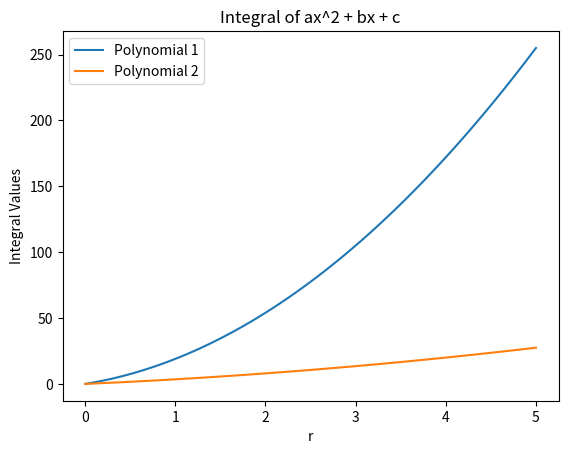

Recreate this plot in Python.
import numpy as np
import matplotlib.pyplot as plt
from scipy.integrate import quad

def equation(a,b,c,x):  # Integral function ax^2 + bx + c
    return a*x**2 + b*x +c

def integrate(constants):
    r = np.linspace(0, 5, 100)
    
    # Loop over list of constants
    for i, constant in enumerate(constants):
        a, b, c = constant
        
        # Calculate the integral for each value of r
        integral = [quad(equation, 0, y, args=(a, b, c))[0] for y in r]
        
        # plot the results of integration
        plt.plot(r, integral, label=f'Polynomial {i+1}')

    # Add title, x&y axis labels, and legend    
    plt.title('Integral of ax^2 + bx + c')
    plt.xlabel('r')
    plt.ylabel('Integral Values')
    plt.legend()
    plt.show()

constants = [(2, 3, 4), (2, 1, 1)]
integrate(constants)


